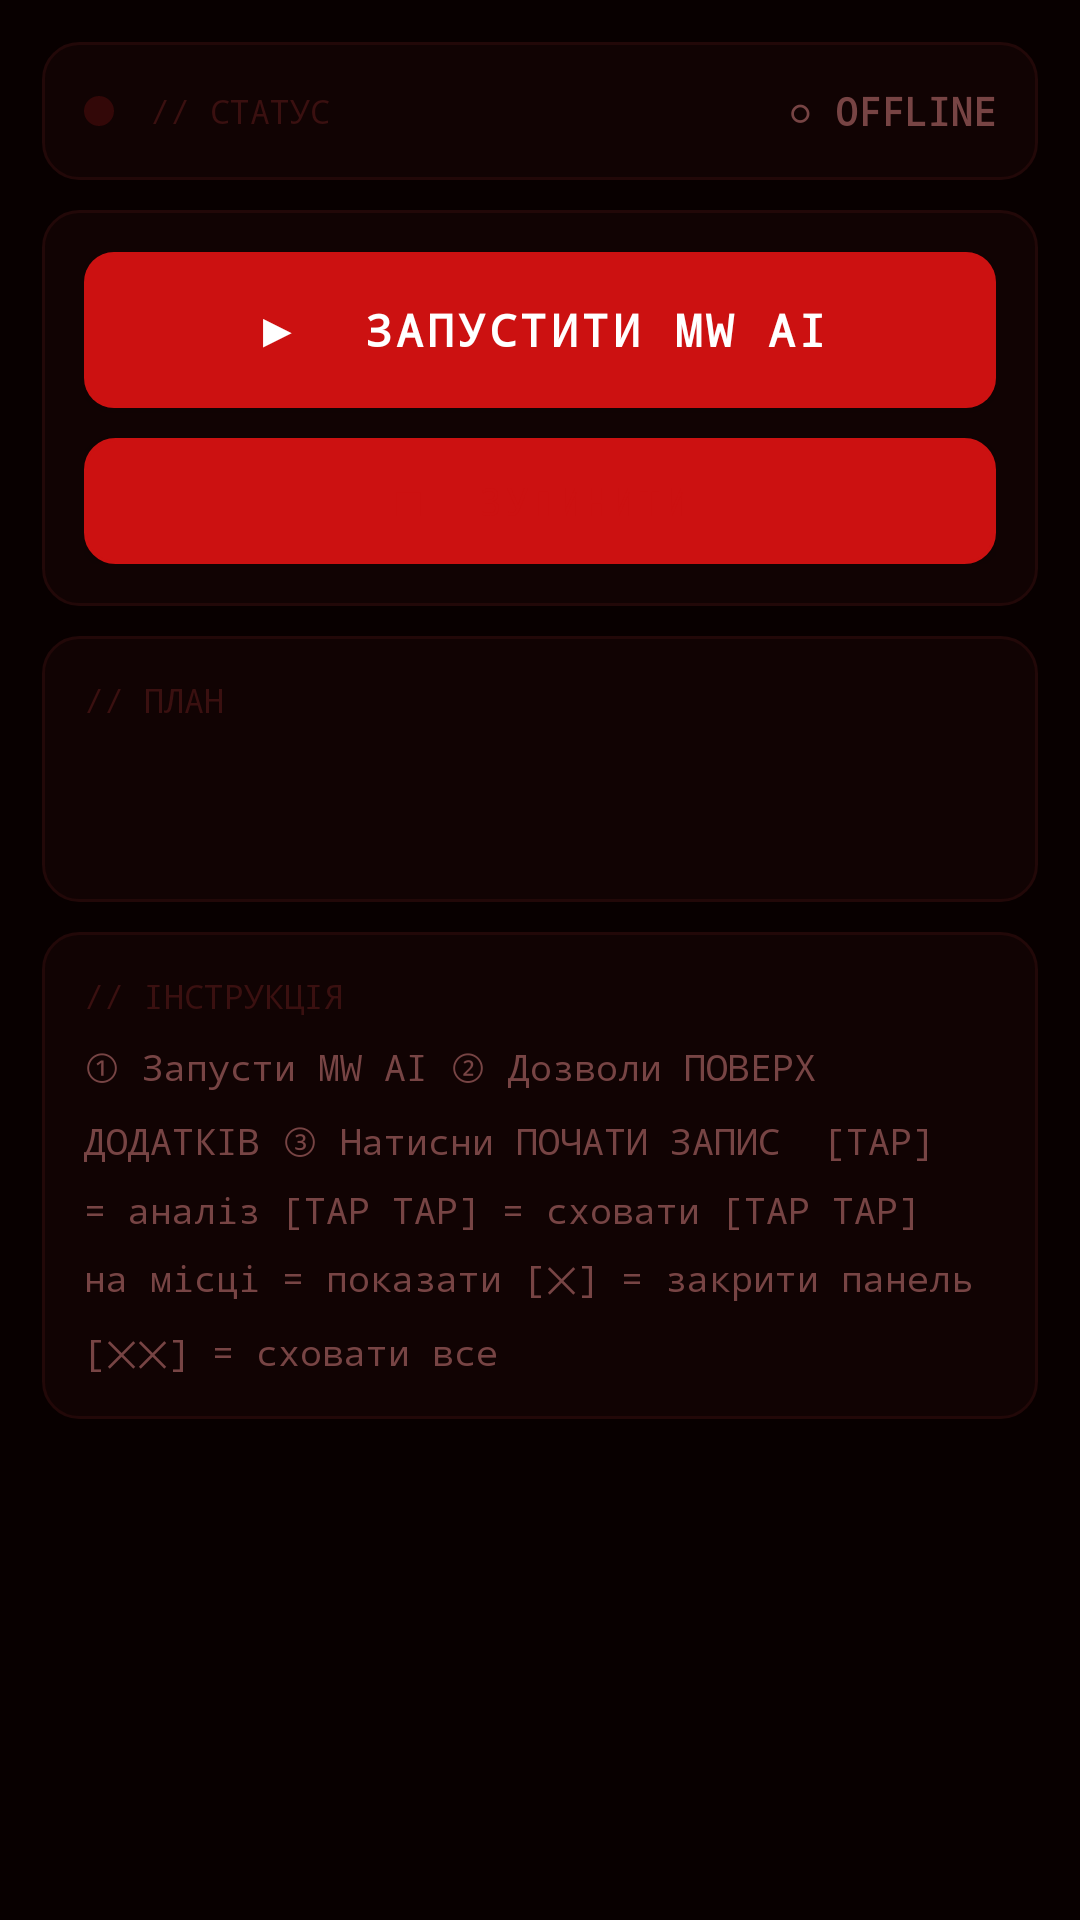

Android layout source for this screen:
<!-- AndroidManifest.xml: application theme Theme.MwAI -->
<!-- res/layout/fragment_home.xml -->
<?xml version="1.0" encoding="utf-8"?>
<ScrollView xmlns:android="http://schemas.android.com/apk/res/android"
    android:layout_width="match_parent" android:layout_height="match_parent"
    android:padding="14dp" android:fillViewport="true">
    <LinearLayout android:layout_width="match_parent" android:layout_height="wrap_content"
        android:orientation="vertical">

        <LinearLayout android:id="@+id/card_status"
            android:layout_width="match_parent" android:layout_height="wrap_content"
            android:background="@drawable/bg_card" android:padding="14dp"
            android:orientation="horizontal" android:gravity="center_vertical"
            android:layout_marginBottom="10dp">
            <View android:id="@+id/status_dot" android:layout_width="10dp" android:layout_height="10dp"
                android:background="@drawable/bg_dot_inactive" android:layout_marginEnd="12dp"/>
            <TextView android:layout_width="0dp" android:layout_height="wrap_content"
                android:layout_weight="1" android:text="// СТАТУС"
                android:textColor="@color/text_hint" android:textSize="11sp" android:fontFamily="monospace"/>
            <TextView android:id="@+id/tv_status"
                android:layout_width="wrap_content" android:layout_height="wrap_content"
                android:text="○ OFFLINE" android:textColor="@color/text_secondary"
                android:textSize="13sp" android:textStyle="bold" android:fontFamily="monospace"/>
        </LinearLayout>

        <LinearLayout android:id="@+id/card_actions"
            android:layout_width="match_parent" android:layout_height="wrap_content"
            android:background="@drawable/bg_card" android:padding="14dp"
            android:orientation="vertical" android:layout_marginBottom="10dp">
            <Button android:id="@+id/btn_launch"
                android:layout_width="match_parent" android:layout_height="52dp"
                android:text="▶  ЗАПУСТИТИ MW AI"
                android:background="@drawable/bg_btn_primary"
                android:textColor="#FFFFFF" android:textSize="15sp"
                android:textStyle="bold" android:fontFamily="monospace"
                android:layout_marginBottom="10dp"/>
            <Button android:id="@+id/btn_stop"
                android:layout_width="match_parent" android:layout_height="42dp"
                android:text="■  ЗУПИНИТИ" android:background="@drawable/bg_btn_outline"
                android:textColor="@color/accent_red" android:textSize="13sp"
                android:fontFamily="monospace"/>
        </LinearLayout>

        <LinearLayout android:id="@+id/card_plan"
            android:layout_width="match_parent" android:layout_height="wrap_content"
            android:background="@drawable/bg_card" android:padding="14dp"
            android:orientation="vertical" android:layout_marginBottom="10dp">
            <TextView android:layout_width="wrap_content" android:layout_height="wrap_content"
                android:text="// ПЛАН" android:textColor="@color/text_hint"
                android:textSize="11sp" android:fontFamily="monospace" android:layout_marginBottom="8dp"/>
            <TextView android:id="@+id/tv_plan_info"
                android:layout_width="wrap_content" android:layout_height="wrap_content"
                android:textSize="13sp" android:fontFamily="monospace" android:layout_marginBottom="4dp"/>
            <TextView android:id="@+id/tv_shots"
                android:layout_width="wrap_content" android:layout_height="wrap_content"
                android:textColor="@color/text_secondary" android:textSize="12sp"
                android:fontFamily="monospace"/>
        </LinearLayout>

        <LinearLayout android:layout_width="match_parent" android:layout_height="wrap_content"
            android:background="@drawable/bg_card" android:padding="14dp"
            android:orientation="vertical" android:layout_marginBottom="14dp">
            <TextView android:layout_width="wrap_content" android:layout_height="wrap_content"
                android:text="// ІНСТРУКЦІЯ" android:textColor="@color/text_hint"
                android:textSize="11sp" android:fontFamily="monospace" android:layout_marginBottom="8dp"/>
            <TextView android:layout_width="match_parent" android:layout_height="wrap_content"
                android:text="① Запусти MW AI
② Дозволи ПОВЕРХ ДОДАТКІВ
③ Натисни ПОЧАТИ ЗАПИС

[TAP] = аналіз
[TAP TAP] = сховати
[TAP TAP] на місці = показати
[✕] = закрити панель
[✕✕] = сховати все"
                android:textColor="@color/text_secondary" android:textSize="12sp"
                android:fontFamily="monospace" android:lineSpacingMultiplier="1.5"/>
        </LinearLayout>
    </LinearLayout>
</ScrollView>
<!-- resources referenced by this layout -->
<resources>
  <color name="accent_red">#CC1111</color>
  <color name="text_hint">#3A1010</color>
  <color name="text_secondary">#774444</color>
  <!-- drawable bg_btn_outline (drawable) -->
  <?xml version="1.0" encoding="utf-8"?>
  <shape xmlns:android="http://schemas.android.com/apk/res/android" android:shape="rectangle">
      <solid android:color="#0A0000"/>
      <corners android:radius="10dp"/>
      <stroke android:width="1dp" android:color="#CC1111"/>
  </shape>
  <!-- drawable bg_btn_primary (drawable) -->
  <?xml version="1.0" encoding="utf-8"?>
  <selector xmlns:android="http://schemas.android.com/apk/res/android">
      <item android:state_pressed="true">
          <shape android:shape="rectangle">
              <gradient android:startColor="#880000" android:endColor="#550000" android:angle="135"/>
              <corners android:radius="10dp"/>
          </shape>
      </item>
      <item>
          <shape android:shape="rectangle">
              <gradient android:startColor="#CC1111" android:endColor="#AA0000" android:angle="135"/>
              <corners android:radius="10dp"/>
          </shape>
      </item>
  </selector>
  <!-- drawable bg_card (drawable) -->
  <?xml version="1.0" encoding="utf-8"?>
  <shape xmlns:android="http://schemas.android.com/apk/res/android" android:shape="rectangle">
      <solid android:color="#110303"/>
      <corners android:radius="12dp"/>
      <stroke android:width="1dp" android:color="#220808"/>
  </shape>
  <!-- drawable bg_dot_inactive (drawable) -->
  <shape xmlns:android="http://schemas.android.com/apk/res/android" android:shape="oval"><solid android:color="#330808"/></shape>
  <style name="Theme.MwAI" parent="Theme.MaterialComponents.DayNight.NoActionBar">
          <item name="colorPrimary">@color/accent_red</item>
          <item name="colorPrimaryVariant">@color/accent_red_dark</item>
          <item name="colorOnPrimary">@color/white</item>
          <item name="android:windowBackground">@color/bg_dark</item>
          <item name="android:statusBarColor">@color/bg_dark</item>
          <item name="android:navigationBarColor">@color/bg_nav</item>
      </style>
  <color name="accent_red_dark">#990000</color>
  <color name="white">#FFFFFF</color>
  <color name="bg_dark">#080000</color>
  <color name="bg_nav">#0D0000</color>
</resources>
